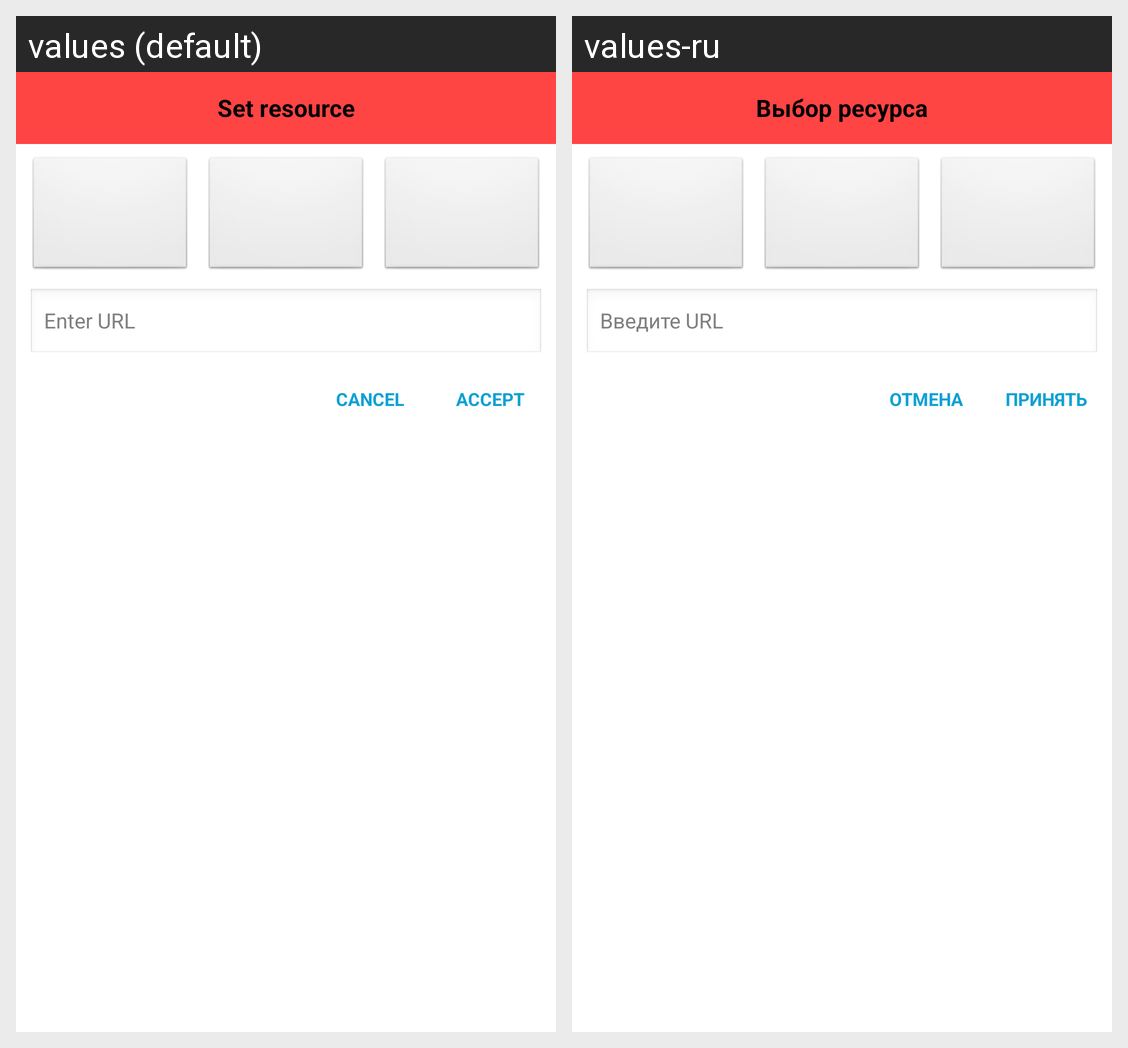

Translations of the strings shown on this Android screen, per locale in the grid:
Android screen res/layout/choose_resource_dialog.xml rendered under 2 locales, left to right: values (default), values-ru. Device: Nexus 5 (rendered at 1080×1920; each locale shown at half size, 540×960, under a caption strip naming it); theme AppTheme.
Strings drawn on this screen, with the default value and each locale's value (text and hints the layout hard-codes, and strings that could not be matched under every locale, appear in the picture but are not listed):

util_choose_resource_dialog_title
  values: Set resource
  values-ru: Выбор ресурса

util_resource_url
  values: Enter URL
  values-ru: Введите URL

util_OK_button_text
  values: Accept
  values-ru: Принять

util_CANCEL_button_text
  values: Cancel
  values-ru: Отмена
